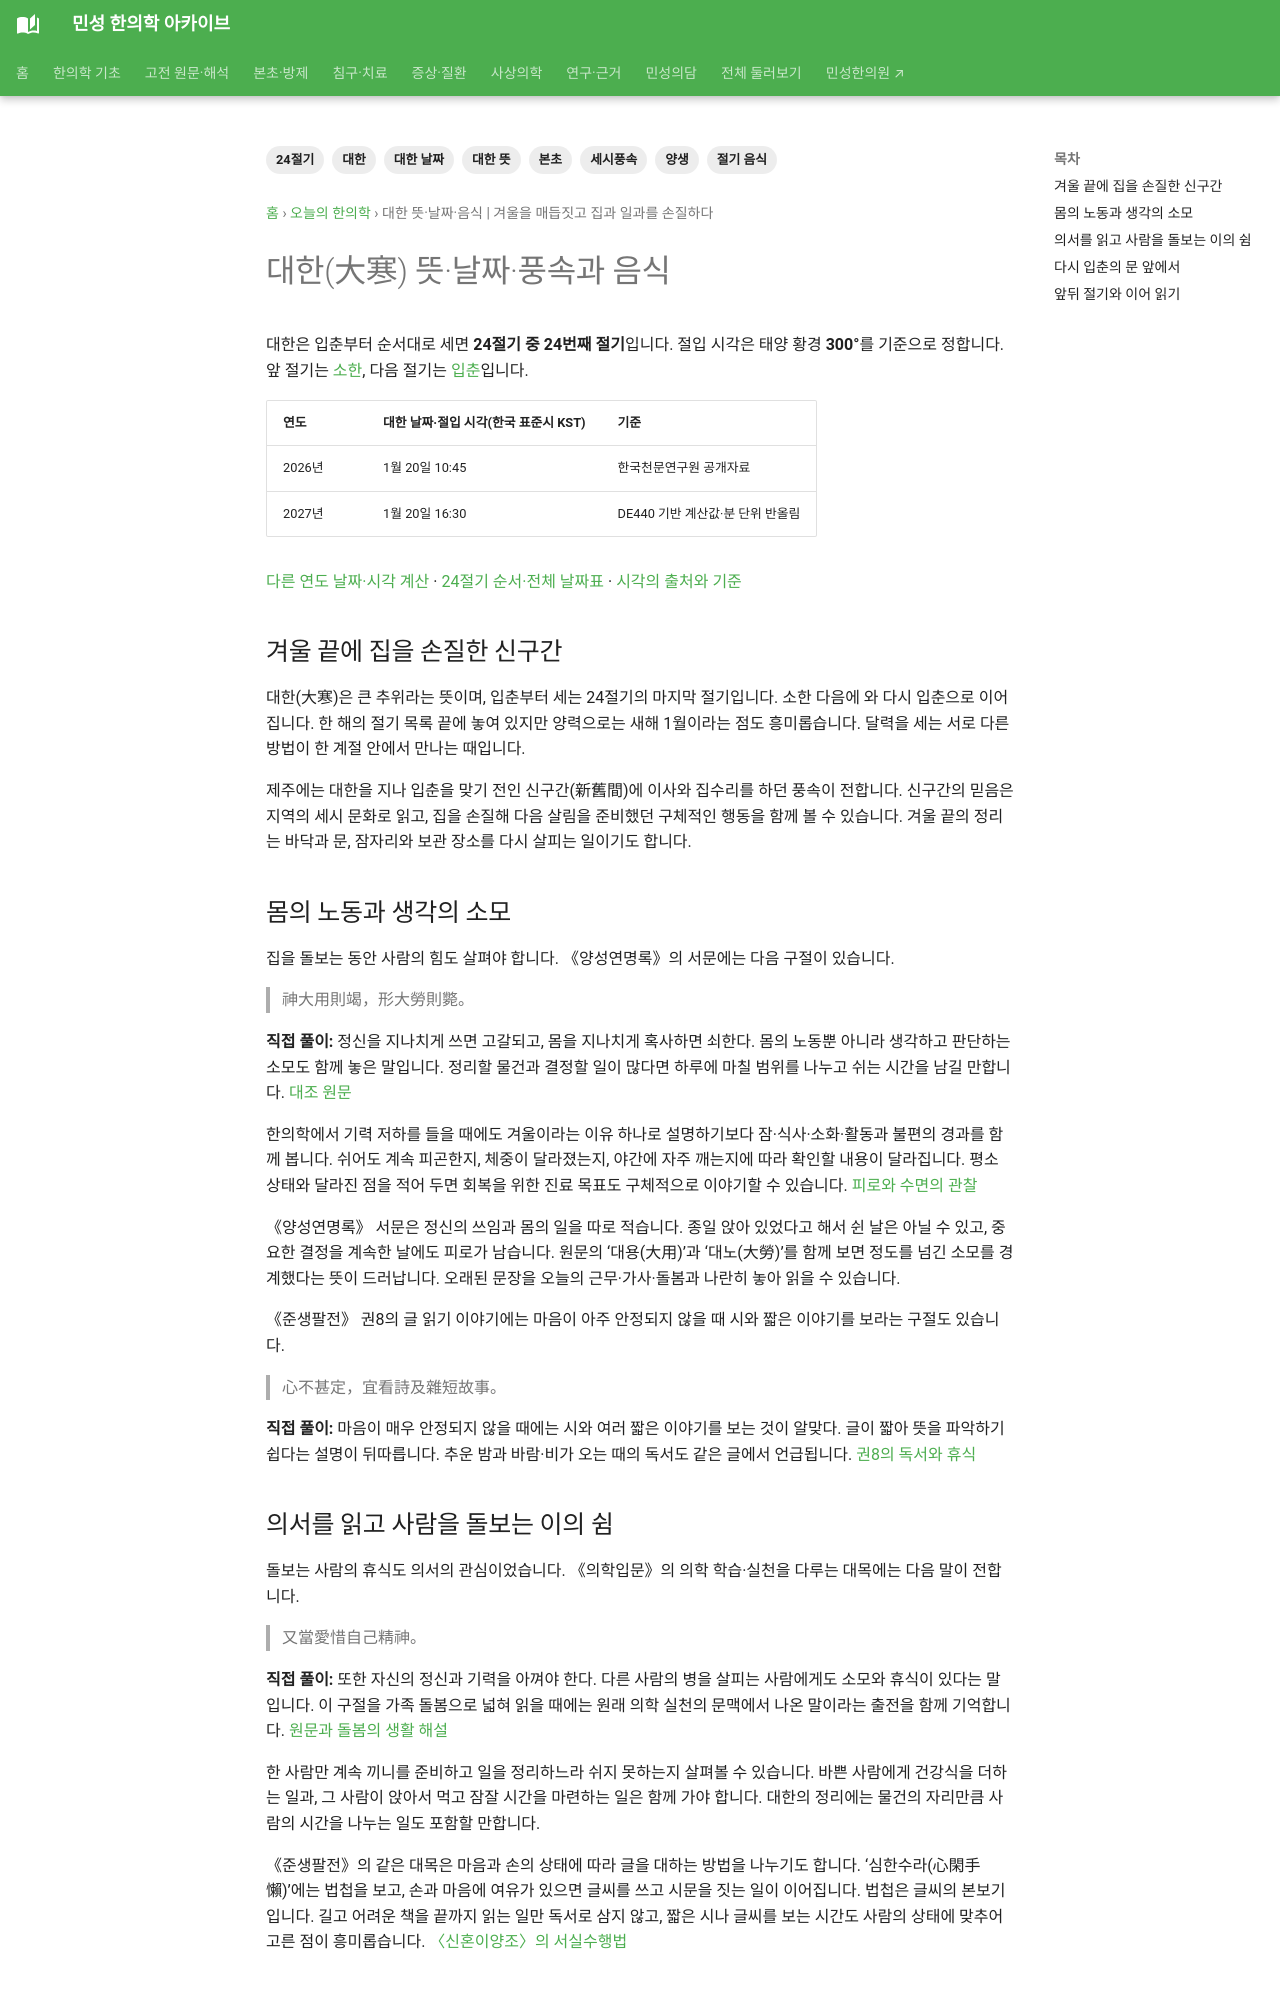

repository: joowon1111/minseong-korean-medicine-wiki · page: daily-korean-medicine/solar-terms/daehan/index.html · generator: mkdocs

---
title: 대한 뜻·날짜·음식 | 겨울을 매듭짓고 집과 일과를 손질하다
description: 대한(大寒)의 뜻과 2026·2027년 날짜·절입 시각, 풍속과 음식을 알아봅니다. 겨울을 매듭짓고 집과 일과를 손질하다 이야기를 본초·고전 원문과 함께 읽습니다.
tags: [24절기, 대한, 대한 뜻, 대한 날짜, 절기 음식, 세시풍속, 본초, 양생]
---
# 대한(大寒) 뜻·날짜·풍속과 음식 {#daehan}

대한은 입춘부터 순서대로 세면 **24절기 중 24번째 절기**입니다. 절입 시각은 태양 황경 **300°**를 기준으로 정합니다. 앞 절기는 [소한](sohan.md), 다음 절기는 [입춘](ipchun.md)입니다.

| 연도 | 대한 날짜·절입 시각(한국 표준시 KST) | 기준 |
|---|---|---|
| 2026년 | 1월 20일 10:45 | 한국천문연구원 공개자료 |
| 2027년 | 1월 20일 16:30 | DE440 기반 계산값·분 단위 반올림 |

[다른 연도 날짜·시각 계산](../solar-terms.md#solar-calculator) · [24절기 순서·전체 날짜표](../solar-terms.md) · [시각의 출처와 기준](../solar-terms.md#annual-time)

<!-- solar-story:start -->
## 겨울 끝에 집을 손질한 신구간

대한(大寒)은 큰 추위라는 뜻이며, 입춘부터 세는 24절기의 마지막 절기입니다. 소한 다음에 와 다시 입춘으로 이어집니다. 한 해의 절기 목록 끝에 놓여 있지만 양력으로는 새해 1월이라는 점도 흥미롭습니다. 달력을 세는 서로 다른 방법이 한 계절 안에서 만나는 때입니다.

제주에는 대한을 지나 입춘을 맞기 전인 신구간(新舊間)에 이사와 집수리를 하던 풍속이 전합니다. 신구간의 믿음은 지역의 세시 문화로 읽고, 집을 손질해 다음 살림을 준비했던 구체적인 행동을 함께 볼 수 있습니다. 겨울 끝의 정리는 바닥과 문, 잠자리와 보관 장소를 다시 살피는 일이기도 합니다.

## 몸의 노동과 생각의 소모

집을 돌보는 동안 사람의 힘도 살펴야 합니다. 《양성연명록》의 서문에는 다음 구절이 있습니다.

> 神大用則竭，形大勞則斃。

**직접 풀이:** 정신을 지나치게 쓰면 고갈되고, 몸을 지나치게 혹사하면 쇠한다. 몸의 노동뿐 아니라 생각하고 판단하는 소모도 함께 놓은 말입니다. 정리할 물건과 결정할 일이 많다면 하루에 마칠 범위를 나누고 쉬는 시간을 남길 만합니다. [대조 원문](https://zh.wikisource.org/zh-hant/養性延命錄#養性延命錄序)

한의학에서 기력 저하를 들을 때에도 겨울이라는 이유 하나로 설명하기보다 잠·식사·소화·활동과 불편의 경과를 함께 봅니다. 쉬어도 계속 피곤한지, 체중이 달라졌는지, 야간에 자주 깨는지에 따라 확인할 내용이 달라집니다. 평소 상태와 달라진 점을 적어 두면 회복을 위한 진료 목표도 구체적으로 이야기할 수 있습니다. [피로와 수면의 관찰](../../clinical-safety/fatigue-sleep-check.md)

《양성연명록》 서문은 정신의 쓰임과 몸의 일을 따로 적습니다. 종일 앉아 있었다고 해서 쉰 날은 아닐 수 있고, 중요한 결정을 계속한 날에도 피로가 남습니다. 원문의 ‘대용(大用)’과 ‘대노(大勞)’를 함께 보면 정도를 넘긴 소모를 경계했다는 뜻이 드러납니다. 오래된 문장을 오늘의 근무·가사·돌봄과 나란히 놓아 읽을 수 있습니다.

《준생팔전》 권8의 글 읽기 이야기에는 마음이 아주 안정되지 않을 때 시와 짧은 이야기를 보라는 구절도 있습니다.

> 心不甚定，宜看詩及雜短故事。

**직접 풀이:** 마음이 매우 안정되지 않을 때에는 시와 여러 짧은 이야기를 보는 것이 알맞다. 글이 짧아 뜻을 파악하기 쉽다는 설명이 뒤따릅니다. 추운 밤과 바람·비가 오는 때의 독서도 같은 글에서 언급됩니다. [권8의 독서와 휴식](https://zh.wikisource.org/zh-hant/遵生八牋/卷08#晨昏怡養條)
